Run: headless pygame with SDL's dummy video driver; simulated clock (each Clock.tick advances the game by its frame time, no real sleeping); random seed 0; keys injected as events and as key.get_pressed() state; no mouse input.
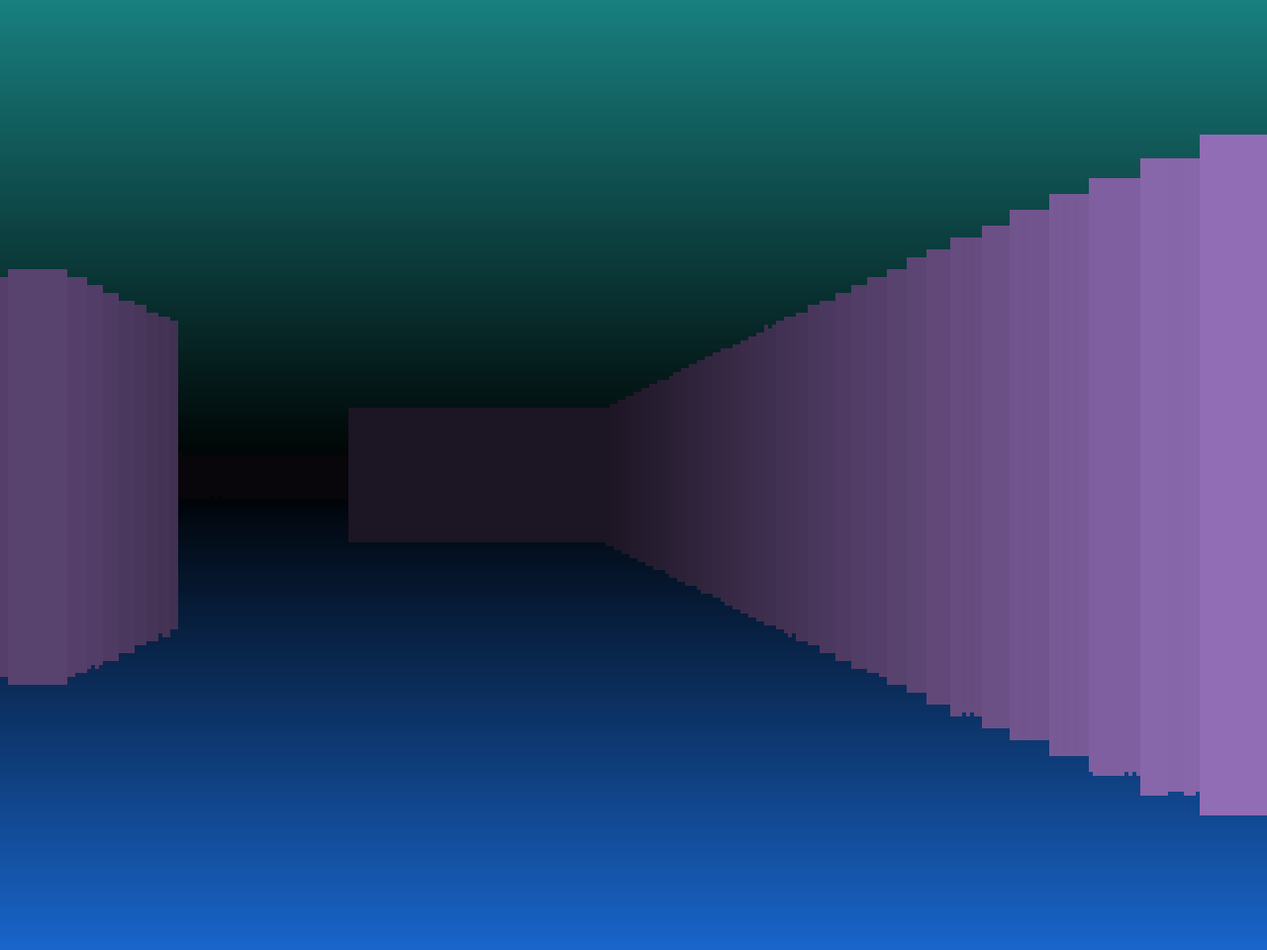
Frame 1 of 4 · flips 1–60 · no input
Frame 2 of 4 · flips 61–180 · tapped SPACE, RETURN · held RIGHT (→), D · screen unchanged from frame 1, image omitted
Frame 3 of 4 · flips 181–300 · held DOWN (↓), S · screen unchanged from frame 2, image omitted
Frame 4 of 4 · flips 301–420 · held LEFT (←), A, UP (↑), W · screen unchanged from frame 3, image omitted

The pygame program that drew these frames:

# A simple pygame raycaster made on 19/07/2022 by James Czekaj
# I enjoyed making this. I used my previous experience from the lodev tutorial, and now a more
# simple tutorial here: https://github.com/vinibiavatti1/RayCastingTutorial
# I simplified some things in that tutorial, and now I believe I finally fully understand how
# a raycaster works.

import pygame, sys, math
from pygame import Vector2

class Player:
    fov = 60
    half_fov = fov/2
    pos = Vector2(2,2)
    angle = 90

    SPEED = 4
    ROT_SPEED = 180

    @classmethod
    def update(cls):
        keys = pygame.key.get_pressed()

        angle_vec = Vector2(
            math.cos(math.radians(Player.angle)),
            math.sin(math.radians(Player.angle))
        ).normalize()

        if keys[pygame.K_UP]:
            dest = Player.pos + angle_vec * Player.SPEED * delta_time
            if map[int(dest.x)][int(dest.y)] == 0:
                Player.pos = dest
        if keys[pygame.K_DOWN]:
            dest = Player.pos - angle_vec * Player.SPEED * delta_time
            if map[int(dest.x)][int(dest.y)] == 0:
                    Player.pos = dest
        if keys[pygame.K_LEFT]:
            Player.angle -= Player.ROT_SPEED * delta_time
        if keys[pygame.K_RIGHT]:
            Player.angle += Player.ROT_SPEED * delta_time



RAYCAST_WIDTH = 320
RAYCAST_HEIGHT = 240
RAYCAST_HALF_WIDTH = RAYCAST_WIDTH/2
RAYCAST_HALF_HEIGHT = RAYCAST_HEIGHT/2

increment_angle = Player.fov / RAYCAST_HEIGHT
precision = 0.1 # ray increment amount

map = [
    [1,1,1,1,1,1,1,1,1,1,1,1,1,1,1,1,1,1,1,1,1,1,1,1,1,1],
    [1,0,0,0,0,0,0,0,0,1,0,0,0,0,0,0,0,0,0,0,0,0,0,0,0,1],
    [1,0,0,0,0,0,0,0,0,1,0,0,0,0,0,0,0,0,0,0,0,0,0,0,0,1],
    [1,0,0,0,1,0,0,0,0,0,0,0,0,0,0,0,0,0,0,0,0,0,0,0,0,1],
    [1,0,0,0,0,0,0,0,0,0,0,0,0,0,0,0,0,0,0,0,0,0,0,0,0,1],
    [1,0,0,0,0,0,0,0,0,0,0,0,0,0,0,0,0,0,0,0,0,0,0,0,0,1],
    [1,0,0,0,0,1,0,0,0,0,0,0,0,0,0,0,0,0,0,0,0,0,0,0,0,1],
    [1,0,0,0,0,1,0,0,0,1,0,0,0,0,0,0,0,0,0,0,0,0,0,0,0,1],
    [1,0,0,0,0,1,0,0,0,1,0,0,0,0,0,0,0,0,0,0,0,0,0,0,0,1],
    [1,1,1,1,1,1,1,1,1,1,1,1,1,1,1,1,1,1,1,1,1,1,1,1,1,1]
]

raycast_surface = pygame.surface.Surface((RAYCAST_WIDTH, RAYCAST_HEIGHT))
screen = pygame.display.set_mode((1280, 960))

def ceiling_and_floor():
    for y in range(0, int(RAYCAST_HALF_HEIGHT)):
        color = 255-(255*(y/RAYCAST_HALF_HEIGHT+0.0001))
        if color < 0:
            color = 0
        if color > 255:
            color = 255
        pygame.draw.line(raycast_surface, (color*0.1, color*0.5, color*0.5), (0, y), (RAYCAST_WIDTH, y))
    for y in range(int(RAYCAST_HALF_HEIGHT), int(RAYCAST_HEIGHT)):
        color = 255*((y-RAYCAST_HALF_HEIGHT)/RAYCAST_HALF_HEIGHT+0.0001)
        if color < 0:
            color = 0
        if color > 255:
            color = 255
        pygame.draw.line(raycast_surface, (color*0.1, color*0.4, color*0.8), (0, y), (RAYCAST_WIDTH, y))

def raycast():
    rayAngle = Player.angle - Player.half_fov
    for x in range(0, RAYCAST_WIDTH):
        rayPos = Player.pos.copy()

        rayDir = Vector2(math.cos(math.radians(rayAngle)),
                         math.sin(math.radians(rayAngle))).normalize()
        
        wall = 0
        while(wall == 0):
            rayPos += rayDir * precision
            wall = map[int(rayPos.x)][int(rayPos.y)]

        difference = Player.pos - rayPos
        distance = difference.length()

        wallHeight = math.floor(RAYCAST_HEIGHT / distance) * 0.5

        color = 255/distance
        if color < 0:
            color = 0
        if color > 255:
            color = 255

        pygame.draw.line(raycast_surface, (color*0.8, color*0.6, color), (x, RAYCAST_HALF_HEIGHT - wallHeight), (x, RAYCAST_HALF_HEIGHT + wallHeight))
        rayAngle += increment_angle

pygame.init()

while True:
    loop_start_time = pygame.time.get_ticks()/1000
    for event in pygame.event.get():
        if event.type == pygame.QUIT:
            sys.exit()

    Player.update()

    ceiling_and_floor()
    raycast()

    screen.blit(pygame.transform.scale(raycast_surface, (screen.get_width(), screen.get_height())), (0, 0))
    
    pygame.display.flip()
    
    delta_time = pygame.time.get_ticks()/1000 - loop_start_time
